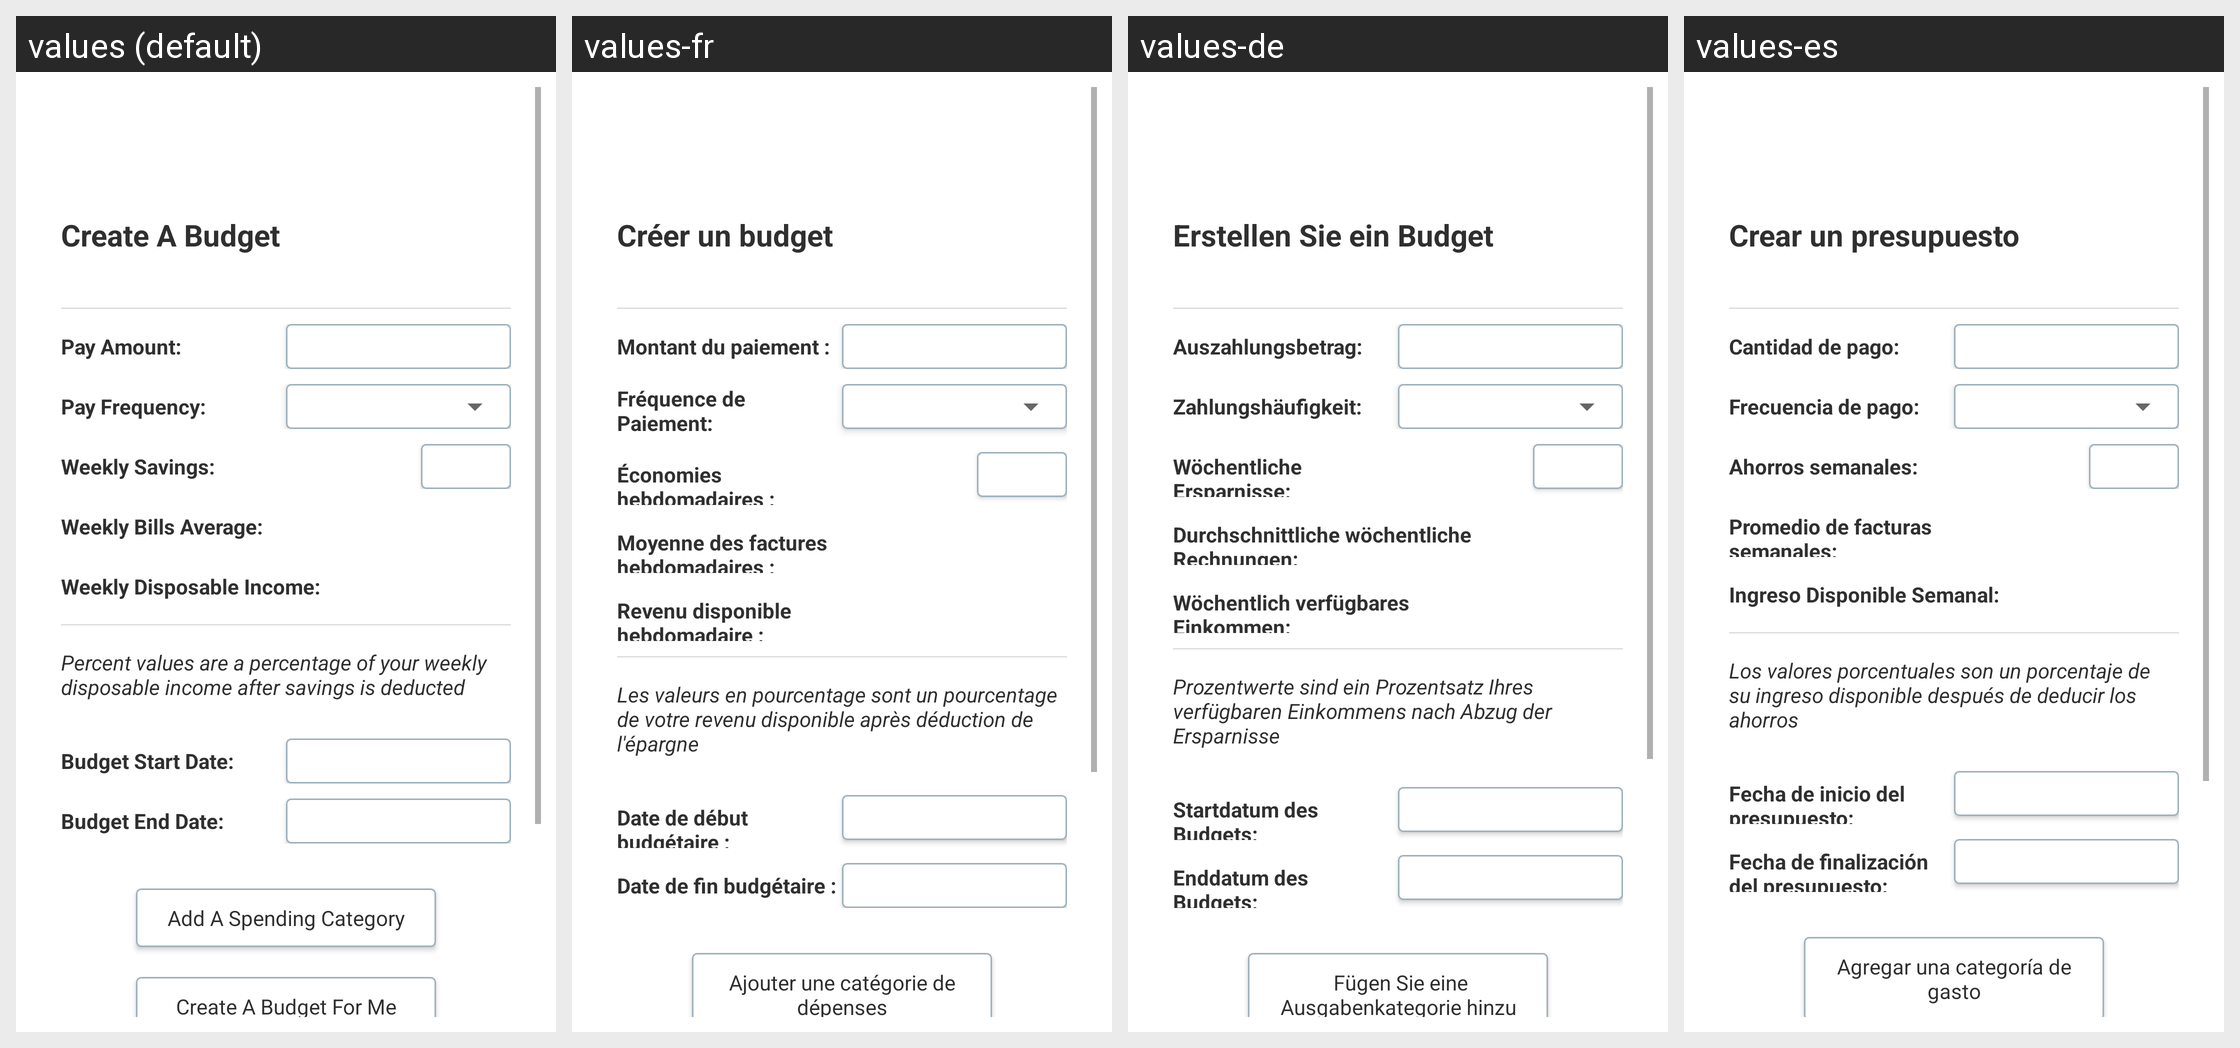

The Android screen above is rendered under several locales of the same app. Produce the string resources it draws, with the default and per-locale values.
Android screen res/layout/activity_create_budget.xml rendered under 4 locales, left to right: values (default), values-fr, values-de, values-es. Device: Nexus 5 (rendered at 1080×1920; each locale shown at half size, 540×960, under a caption strip naming it); theme Theme.BillTracker.
Other locales in the repository, not shown: values-hi, values-it, values-iw, values-ja, values-zh.
Strings drawn on this screen, with the default value and each locale's value (text and hints the layout hard-codes, and strings that could not be matched under every locale, appear in the picture but are not listed):

create_a_budget
  values: Create A Budget
  values-fr: Créer un budget
  values-de: Erstellen Sie ein Budget
  values-es: Crear un presupuesto

pay_amount
  values: Pay Amount:
  values-fr: Montant du paiement :
  values-de: Auszahlungsbetrag:
  values-es: Cantidad de pago:

pay_frequency
  values: Pay Frequency:
  values-fr: Fréquence de Paiement:
  values-de: Zahlungshäufigkeit:
  values-es: Frecuencia de pago:

weekly_savings
  values: Weekly Savings:
  values-fr: Économies hebdomadaires :
  values-de: Wöchentliche Ersparnisse:
  values-es: Ahorros semanales:

weekly_bills_average
  values: Weekly Bills Average:
  values-fr: Moyenne des factures hebdomadaires :
  values-de: Durchschnittliche wöchentliche Rechnungen:
  values-es: Promedio de facturas semanales:

weekly_disposable_income
  values: Weekly Disposable Income:
  values-fr: Revenu disponible hebdomadaire :
  values-de: Wöchentlich verfügbares Einkommen:
  values-es: Ingreso Disponible Semanal:

percent_values_are_a_percentage_of_your_disposable_income_after_savings_is_deducted
  values: Percent values are a percentage of your weekly disposable income after savings is deducted
  values-fr: Les valeurs en pourcentage sont un pourcentage de votre revenu disponible après déduction de l'épargne
  values-de: Prozentwerte sind ein Prozentsatz Ihres verfügbaren Einkommens nach Abzug der Ersparnisse
  values-es: Los valores porcentuales son un porcentaje de su ingreso disponible después de deducir los ahorros

budget_start_date
  values: Budget Start Date:
  values-fr: Date de début budgétaire :
  values-de: Startdatum des Budgets:
  values-es: Fecha de inicio del presupuesto:

budget_end_date
  values: Budget End Date:
  values-fr: Date de fin budgétaire :
  values-de: Enddatum des Budgets:
  values-es: Fecha de finalización del presupuesto:

add_a_spending_category
  values: Add A Spending Category
  values-fr: Ajouter une catégorie de dépenses
  values-de:  Fügen Sie eine Ausgabenkategorie hinzu
  values-es: Agregar una categoría de gasto
